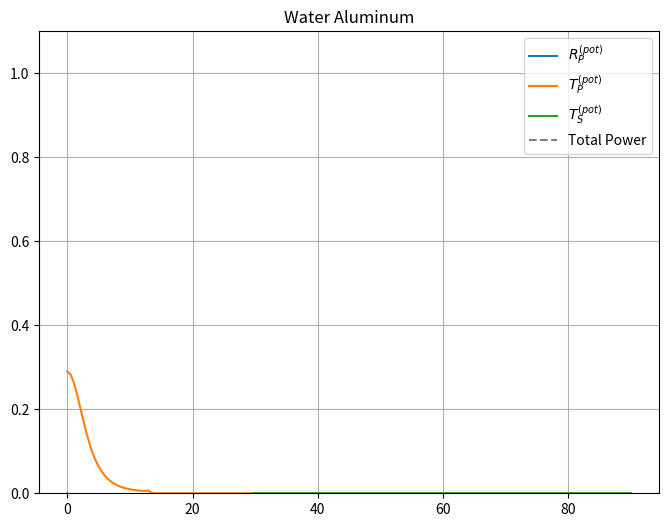

Python code for this plot:
import numpy as np
import matplotlib.pyplot as plt

# 设置调试开关
DEBUG = True

# 定义介质参数（单位：SI）
# 水 (介质1)
rho1 = 1000.0            # 水的密度 (kg/m^3)
cP1 = 1480.0             # 水中长波速 (m/s)
# 为模拟液体中剪切波无法传播，使用一个非常小且复数的剪切波速
cS1 = 0.0013 + 0.0013j    # (m/s)

# 铝 (介质2)
rho2 = 2700.0            # 铝的密度 (kg/m^3)
cP2 = 6420.0             # 铝中长波速 (m/s)
cS2 = 3040.0             # 铝中剪切波速 (m/s)

def compute_coefficients(theta_deg):
    """
    给定入射角 (单位：°，对应水中 P 波入射角)，计算：
      - 长波反射系数 R_P
      - 剪切波反射系数 R_S
      - 长波透射系数 T_P
      - 剪切波透射系数 T_S
    以及对应的功率（能量）系数：
      - R_P^(pot), R_S^(pot), T_P^(pot), T_S^(pot)
      
    对于水固界面，当入射角接近 0° 时，采用闭式解计算（忽略水侧剪切波部分）。
    """
    
    theta_P1 = np.deg2rad(theta_deg)
    
    # 根据 Snell 定律计算各模式的传播角度：
    # 介质1中 P 波：θ_P1 就是入射角
    # 介质2中 P 波： sinθ_P2 = (cP2/cP1)*sinθ_P1
    arg_P2 = (cP2 / cP1) * np.sin(theta_P1)
    theta_P2 = np.arcsin(arg_P2 + 0j)  # 保证超过 1 时获得复数解
    
    # 介质1中剪切波（液体中不传播，采用复数模拟）：θ_S1 = arcsin((cS1/cP1)*sinθ_P1)
    arg_S1 = (cS1 / cP1) * np.sin(theta_P1)
    theta_S1 = np.arcsin(arg_S1)
    
    # 介质2中剪切波： sinθ_S2 = (cS2/cP1)* sinθ_P1
    arg_S2 = (cS2 / cP1) * np.sin(theta_P1)
    theta_S2 = np.arcsin(arg_S2 + 0j)
    
    # 构造文献中式 (1) 的 4×4 系数矩阵 A 和右侧向量 b
    A = np.zeros((4, 4), dtype=complex)
    # 第一行：
    A[0,0] = np.sin(theta_P1)/(rho1*cP1)
    A[0,1] = np.cos(theta_S1)/(rho1*cS1)
    A[0,2] =  -np.sin(theta_P2)/(rho2*cP2)
    A[0,3] =  np.sin(theta_S2)/(rho2*cS2)
    
    # 第二行：
    A[1,0] = np.cos(theta_P1)/(rho1*cP1)
    A[1,1] = -np.sin(theta_S1)/(rho1*cS1)
    A[1,2] = np.cos(theta_P2)/(rho2*cP2)
    A[1,3] = np.sin(theta_S2)/(rho2*cS2)
    # 第三行：
    A[2,0] = -np.cos(2*theta_S1)
    A[2,1] = np.sin(2*theta_S1)
    A[2,2] = np.cos(2*theta_S2)
    A[2,3] = np.sin(2*theta_S2)

    # 第四行：
    A[3,0] = np.sin(2*theta_P1)/(cP1**2/cS1**2)
    A[3,1] = np.cos(2*theta_S1)
    A[3,2] = np.sin(2*theta_P2)/(cP1**2/cS2**2)
    A[3,3] =  -np.cos(2*theta_S2)

    
    # 右侧向量 b
    b = np.array([
         -np.sin(theta_P1)/(rho1*cP1),
          np.cos(theta_P1)/(rho1*cP1),
          np.cos(2*theta_S1),
          np.sin(2*theta_P1)/(cP1**2/cS1**2)
    ], dtype=np.complex128)

    # 调试打印部分（选择在 θ≈0°, 30°, 60° 处打印）
    if DEBUG and (np.abs(theta_deg - 0) < 1e-3 or np.abs(theta_deg - 30) < 1e-3 or np.abs(theta_deg - 60) < 1e-3):
        print("====================================================")
        print(f"入射角 thetaP1 = {theta_P1} (弧度), {theta_deg} (°)")
        print("矩阵 A:")
        print(A)
        print("向量 b:")
        print(b)
        condA = np.linalg.cond(A)
        print(f"矩阵 A 的条件数: {condA:e}")
    
    # 求解欠定系统：采用最小二乘法求最小范数解
    X = np.linalg.solve(A, b)
    R_P, R_S, T_P, T_S = X
    
    if DEBUG and (np.abs(theta_deg - 30) < 1e-3 or np.abs(theta_deg - 60) < 1e-3):
        print("求解得到的系数:")
        print(f"R_P = {R_P}")
        print(f"R_S = {R_S}")
        print(f"T_P = {T_P}")
        print(f"T_S = {T_S}")
    
    # 定义各模式在各介质中的角阻抗（式 (3)）
    Z_P1 = (cP1 * rho1) / np.cos(theta_P1)
    Z_P2 = (cP2 * rho2) / np.cos(theta_P2)
    Z_S1 = (cS1 * rho1) / np.cos(theta_S1)
    Z_S2 = (cS2 * rho2) / np.cos(theta_S2)
    
    # 根据式 (2) 计算功率（能量）系数
    RP_pot = - R_P * np.conj(R_P)
    RP_pot = np.real(RP_pot)
    
    RS_pot = - R_S * np.conj(R_S) * ( np.real(1/np.conj(Z_S1)) / np.real(1/np.conj(Z_P1)) )
    RS_pot = np.real(RS_pot)
    
    TP_pot = T_P * np.conj(T_P) * ( np.real(1/np.conj(Z_P2)) / np.real(1/np.conj(Z_P1)) )
    TP_pot = np.real(TP_pot)
    
    TS_pot = - T_S * np.conj(T_S) * ( np.real(1/np.conj(Z_S2)) / np.real(1/np.conj(Z_P1)) )
    TS_pot = np.real(TS_pot)
    
    return R_P, R_S, T_P, T_S, RP_pot, RS_pot, TP_pot, TS_pot

# 建立入射角度数组（0° 到 90°）
angles = np.linspace(0, 90, 181)  # 每 0.25°采样一次

# 初始化存储各功率系数的列表
RPp_list = []  # 长波反射功率系数
RSp_list = []  # 剪切波反射功率系数
TPp_list = []  # 长波透射功率系数
TSp_list = []  # 剪切波透射功率系数

# 循环计算各角度下的系数
for ang in angles:
    try:
        R_P, R_S, T_P, T_S, RP_pot, RS_pot, TP_pot, TS_pot = compute_coefficients(ang)
    except Exception as e:
        print(f"计算角 {ang}° 时出错：{e}")
        RP_pot = RS_pot = TP_pot = TS_pot = 0
    RPp_list.append(RP_pot)
    RSp_list.append(RS_pot)
    TPp_list.append(TP_pot)
    TSp_list.append(TS_pot)

# 计算总能量（反射+透射），理论上应接近 1
total_power = np.array(RPp_list) + np.array(TPp_list) + np.array(TSp_list)

# 绘制功率系数曲线
plt.figure(figsize=(8,6))
plt.plot(angles, RPp_list, label=r'$R_P^{(pot)}$')
plt.plot(angles, TPp_list, label=r'$T_P^{(pot)}$')
plt.plot(angles, TSp_list, label=r'$T_S^{(pot)}$')
plt.plot(angles, total_power, label='Total Power', linestyle='--', color='grey')
plt.xlabel("")
plt.ylabel("")
plt.title("Water Aluminum")
plt.legend()
plt.grid(True)
plt.ylim(0, 1.1)
plt.show()
